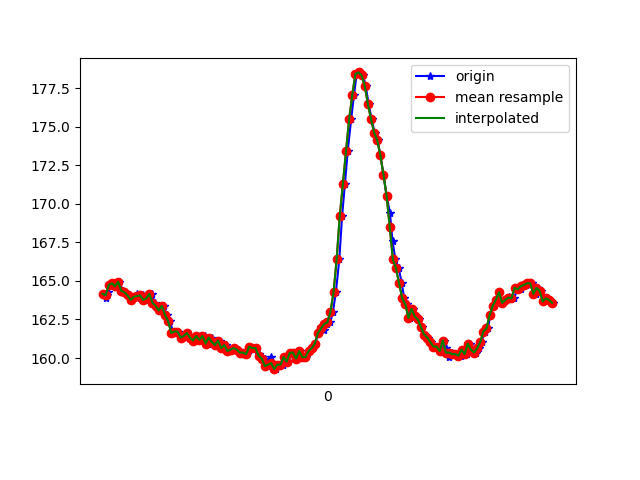

Data behind this chart, as committed beside it:
1617848188653, 543832244220944, 164.16016, -239.0625, -62.01172
1617848188660, 543832265250122, 163.9, -238.9, -62.01
1617848188666, 543832282830393, 164.1, -238.8, -61.62
1617848188675, 543832301600995, 164.3, -238.9, -61.72
1617848188687, 543832320768374, 164.7, -238.7, -61.72
1617848188711, 543832339783146, 164.8, -239.6, -61.72
1617848188726, 543832358858961, 164.6, -239.6, -62.3
1617848188745, 543832377843212, 164.9, -239.6, -62.4
1617848188772, 543832397987273, 164.4, -239.6, -62.79
1617848188785, 543832416086406, 164.3, -240.4, -61.72
1617848188802, 543832435223263, 164.1, -240, -62.01
1617848188822, 543832454238036, 163.8, -240.7, -61.82
1617848188841, 543832473222287, 164, -241, -62.3
1617848188861, 543832492206538, 164.2, -241.1, -62.11
1617848188879, 543832511251831, 163.9, -240.8, -62.3
1617848188898, 543832530266604, 164.1, -240.7, -62.4
1617848188918, 543832549311897, 163.8, -240.6, -61.72
1617848188937, 543832568448755, 163.9, -240.6, -62.01
1617848188958, 543832587463527, 164.2, -241.3, -62.11
1617848188974, 543832606600384, 163.6, -241.4, -62.3
1617848188995, 543832625615157, 163.4, -240.8, -61.72
1617848189012, 543832644690972, 163.1, -241.2, -62.01
1617848189033, 543832663644701, 163.4, -241, -61.72
1617848189050, 543832682689995, 162.8, -241.6, -62.01
1617848189073, 543832701735289, 162.4, -241.6, -61.72
1617848189092, 543832721055274, 161.6, -241.5, -61.04
1617848189108, 543832739856397, 161.7, -242, -61.72
1617848189126, 543832759054297, 161.7, -241.5, -61.82
1617848189147, 543832777885942, 161.3, -242.1, -61.62
1617848189168, 543832796961757, 161.4, -242, -61.13
1617848189182, 543832816007050, 161.6, -241.7, -61.62
1617848189202, 543832835021823, 161.3, -241.2, -60.94
1617848189224, 543832854067116, 161.1, -241.4, -60.35
1617848189241, 543832873173452, 161.4, -241.9, -61.33
1617848189263, 543832892188225, 161.1, -242.1, -61.82
1617848189278, 543832911202997, 161.2, -242.7, -62.3
1617848189298, 543832930217769, 161.4, -242.4, -61.43
1617848189317, 543832949263063, 160.9, -242.1, -61.82
1617848189339, 543832968491484, 161.3, -242, -61.43
1617848189355, 543832987475735, 161, -242.9, -62.3
1617848189375, 543833006612593, 160.8, -243.6, -62.4
1617848189395, 543833025596844, 161.1, -242.7, -62.01
1617848189413, 543833044611616, 160.6, -243.1, -62.79
1617848189430, 543833063717953, 160.8, -243, -62.7
1617848189450, 543833082641161, 160.4, -242.9, -62.01
1617848189471, 543833101747497, 160.5, -242.8, -62.4
1617848189491, 543833120731748, 160.6, -243.4, -62.4
1617848189506, 543833139777042, 160.5, -243.9, -62.4
1617848189525, 543833158822335, 160.4, -243.3, -62.5
1617848189544, 543833177837108, 160.4, -243.7, -62.79
1617848189567, 543833196882401, 160.3, -243.3, -62.5
1617848189583, 543833215958216, 160.7, -243.1, -62.5
1617848189602, 543833234972989, 160.6, -243.1, -62.5
1617848189621, 543833254018282, 160.6, -243.8, -62.3
1617848189642, 543833272972012, 160.3, -243.5, -62.3
1617848189659, 543833292017306, 160.1, -244.1, -63.18
1617848189678, 543833311093120, 160, -244.3, -63.18
1617848189697, 543833330107893, 159.5, -244.7, -62.89
1617848189720, 543833349183708, 160.1, -244.5, -62.89
1617848189735, 543833368229001, 159.3, -244.8, -63.09
1617848189754, 543833387274295, 159.3, -245.4, -63.09
... 93 more rows
